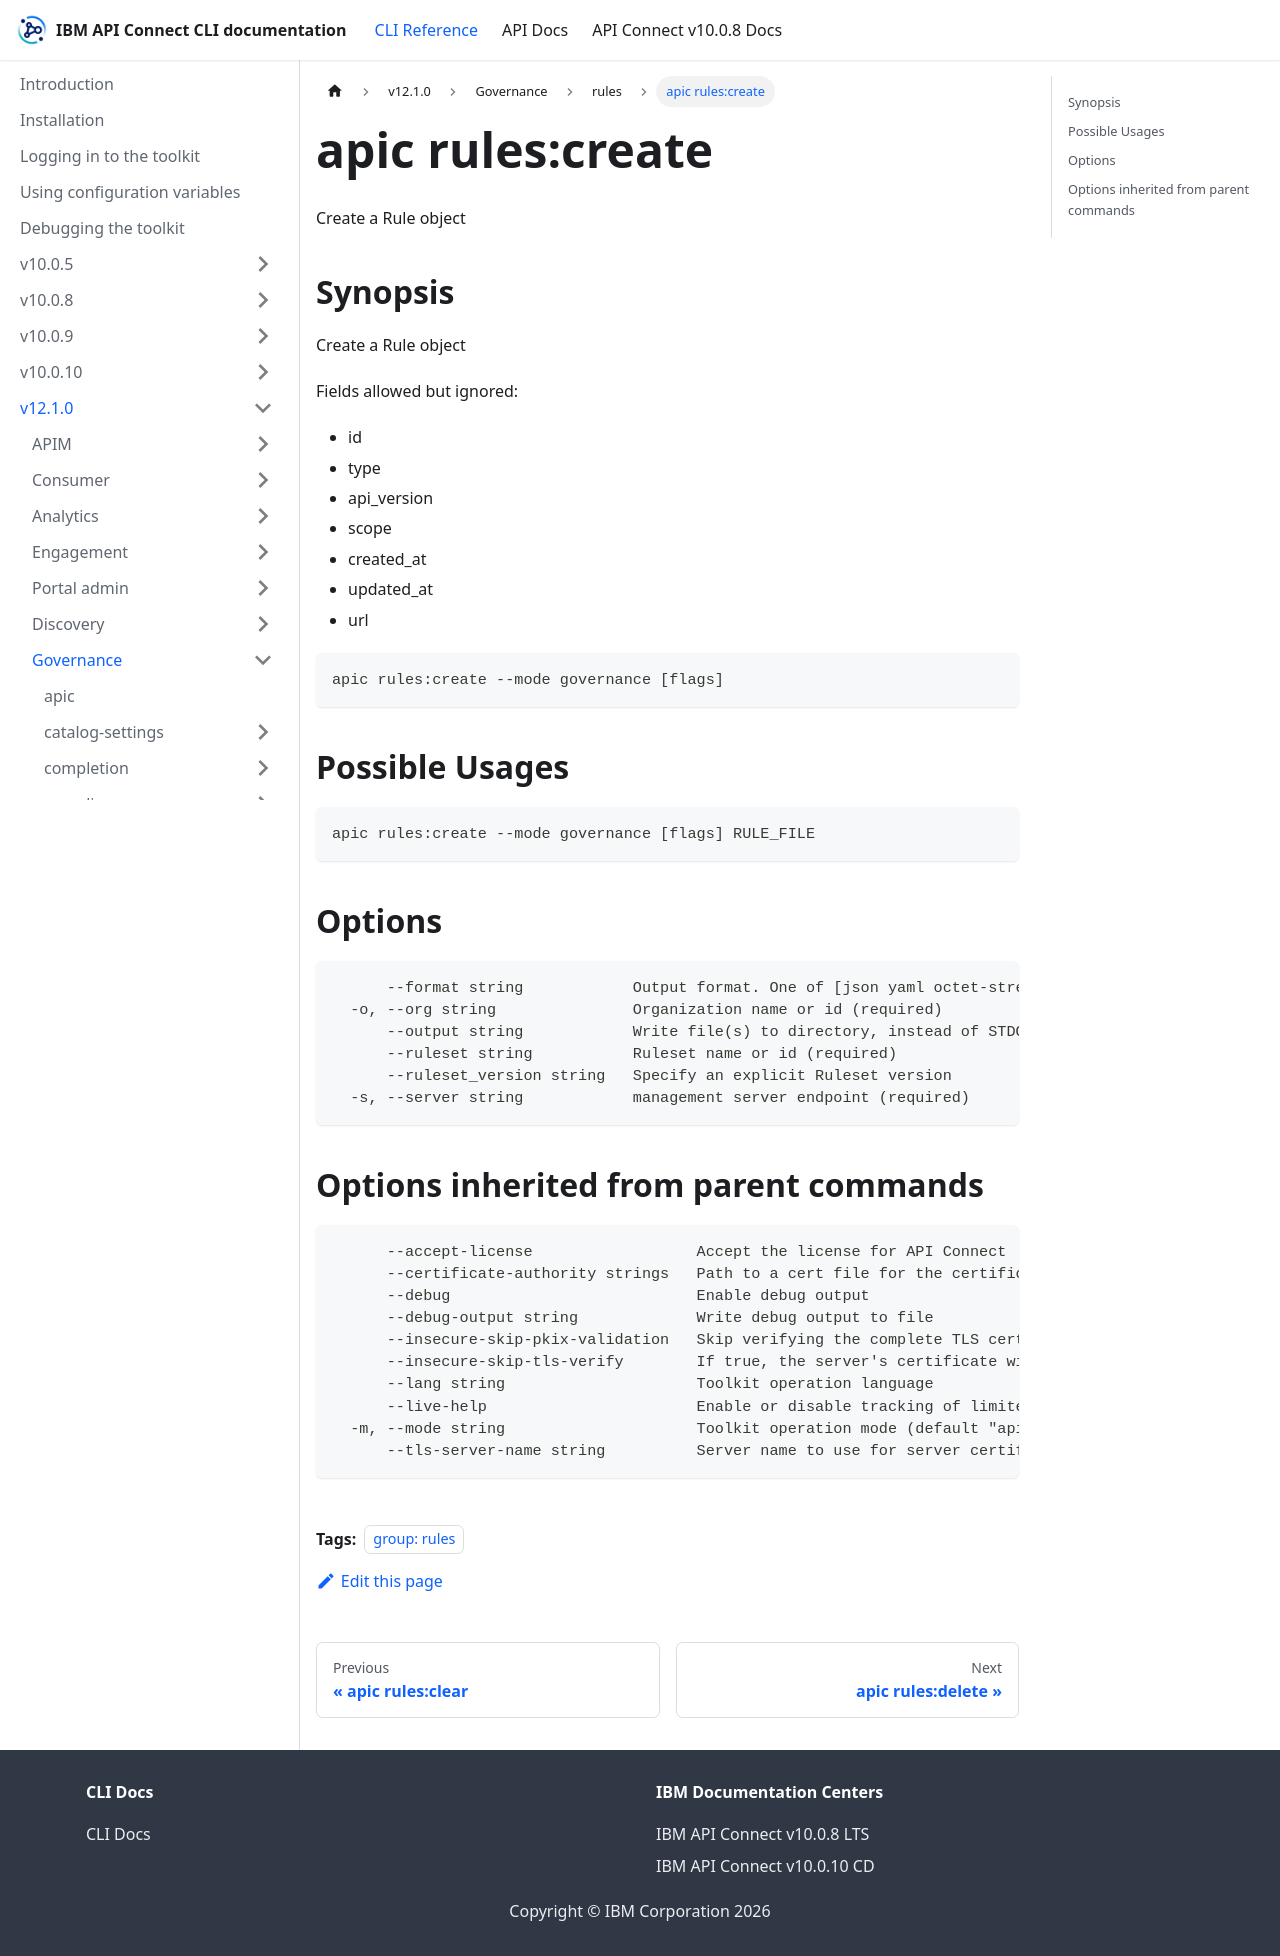

repository: ibm-apiconnect/clidocs · page: docs/v1210/governance/rules/apic_rules_create.html · generator: docusaurus

---
tags:
- "group: rules"
---
# apic rules:create

Create a Rule object

## Synopsis

Create a Rule object
          
          Fields allowed but ignored:
          - id
          - type
          - api_version
          - scope
          - created_at
          - updated_at
          - url

```
apic rules:create --mode governance [flags]
```

## Possible Usages

```
apic rules:create --mode governance [flags] RULE_FILE
```

## Options

```
      --format string            Output format. One of [json yaml octet-stream go-template=... go-template-file=...], defaults to yaml.
  -o, --org string               Organization name or id (required)
      --output string            Write file(s) to directory, instead of STDOUT (default "-")
      --ruleset string           Ruleset name or id (required)
      --ruleset_version string   Specify an explicit Ruleset version
  -s, --server string            management server endpoint (required)
```

## Options inherited from parent commands

```
      --accept-license                  Accept the license for API Connect
      --certificate-authority strings   Path to a cert file for the certificate authority
      --debug                           Enable debug output
      --debug-output string             Write debug output to file
      --insecure-skip-pkix-validation   Skip verifying the complete TLS certificate chain (insecure)
      --insecure-skip-tls-verify        If true, the server's certificate will not be checked for validity. This will make your HTTPS connections insecure
      --lang string                     Toolkit operation language
      --live-help                       Enable or disable tracking of limited usage information
  -m, --mode string                     Toolkit operation mode (default "apim")
      --tls-server-name string          Server name to use for server certificate validation. If it is not provided, the hostname used to contact the server is used
```
